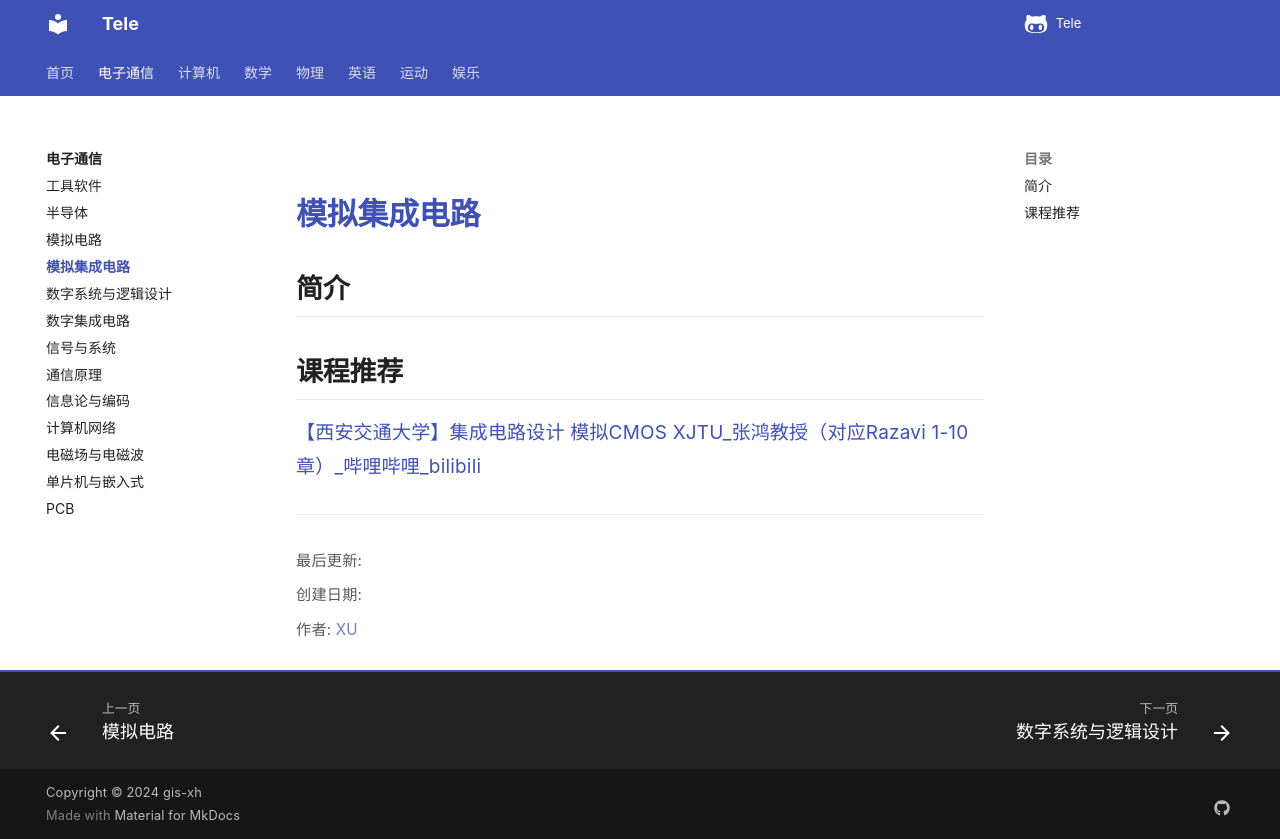

repository: Xuxu0927/Tele · page: 电子通信/模拟集成电路/index.html · generator: mkdocs

# 模拟集成电路

## 简介



## 课程推荐

[【西安交通大学】集成电路设计 模拟CMOS XJTU_张鸿教授（对应Razavi 1-10章）_哔哩哔哩_bilibili](https://www.bilibili.com/video/BV1SK4y1N7wN/?share_source=copy_web&vd_source=4aba4d467dfbbd6299622080f9ded3a3)
